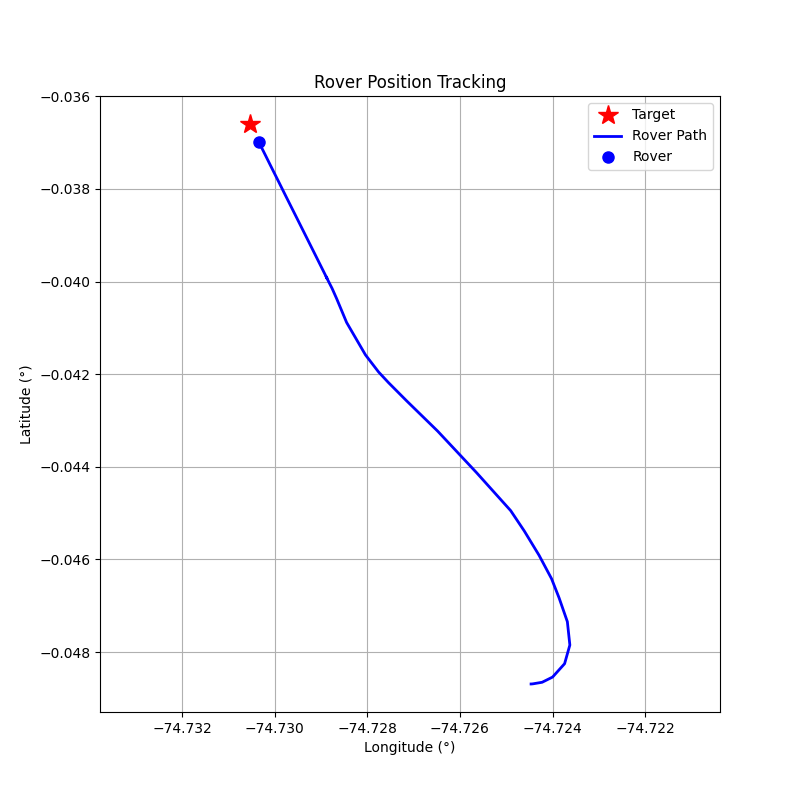

Source data for this figure (header and first rows):
step, timestamp, distance_m, forward_m, right_m, speed_mps, bearing_deg, tool, throttle, steer, brake_strength, duration_s, overridden_by_safety
0, 1774964889, 141.7, -64.44, -126.2, 0.02, -117, drive, 0.2, -1.0, 0, 0.5, False
1, 1774964892, 141.8, -56.23, -130.2, 0.59, -113.4, drive, 0.2, -1.0, 0, 0.5, False
2, 1774964894, 142.5, -28.38, -139.6, 1.11, -101.5, drive, 0.2, -1.0, 0, 0.5, False
3, 1774964897, 142.6, 20.48, -141.1, 1.57, -81.74, drive, 0.2, -0.8, 0, 0.5, False
4, 1774964899, 141.3, 75.54, -119.4, 2.01, -57.68, drive, 0.2, -0.6, 0, 0.5, False
5, 1774964901, 138.3, 114.5, -77.44, 2.46, -34.07, drive, 0.3, -0.4, 0, 0.5, False
6, 1774964903, 133.5, 128.7, -35.58, 3.18, -15.46, brake, 0, 0, 10, 0.1, False
7, 1774964905, 127.9, 124.2, -30.67, 2.01, -13.87, drive, 0.2, -0.2, 0, 0.5, False
8, 1774964907, 123.4, 122.3, -15.96, 2.52, -7.43, drive, 0.3, -0.1, 0, 0.5, False
9, 1774964909, 117.4, 117.3, -5.74, 3.29, -2.8, brake, 0, 0, 10, 0.1, False
10, 1774964911, 111, 110.9, -5.19, 2.1, -2.68, drive, 0.2, -0.2, 0, 0.5, False
11, 1774964914, 105.4, 104.5, 13.65, 3.93, 7.44, brake, 0, 0, 10, 0.1, False
12, 1774964916, 94.03, 92.5, 16.88, 5.16, 10.35, brake, 0, 0, 20, 0.1, False
13, 1774964918, 81.37, 78.96, 19.68, 5.17, 13.99, brake, 0, 0, 30, 0.1, False
14, 1774964920, 71.95, 69.3, 19.36, 3.16, 15.61, brake, 0, 0, 15.0, 1.0, True
15, 1774964922, 66.33, 63.49, 19.18, 1.42, 16.81, drive, 0.2, 0.2, 0, 1.0, False
16, 1774964925, 63.17, 61.66, 13.75, 1.98, 12.57, drive, 0.2, 0.2, 0, 1.0, False
17, 1774964928, 58.37, 58.03, 6.32, 2.51, 6.22, drive, 0.3, 0.2, 0, 1.0, False
18, 1774964930, 49.92, 49.87, -2.28, 3.31, -2.61, brake, 0, 0, 20, 1.0, False
19, 1774964932, 44.08, 43.98, -2.99, 1.1, -3.88, drive, 0.2, -0.2, 0, 1.0, False
20, 1774964935, 41.52, 41.52, -0.0, 1.66, -0.0, brake, 0, 0, 80, 0.5, False
21, 1774964937, 38.91, 38.91, 0.3, 0.12, 0.44, brake, 0, 0, 80, 0.5, False
22, 1774964939, 39.0, 39.0, 0.3, 0.01, 0.44, brake, 0, 0, 80, 0.5, False
23, 1774964941, 38.99, 38.99, 0.3, 0.0, 0.45, brake, 0, 0, 80, 0.5, False
24, 1774964944, 38.99, 38.99, 0.3, 0.0, 0.45, drive, 0.0, 0.2, 0, 1.0, False
25, 1774964948, 38.98, 38.98, 0.29, 0.01, 0.43, drive, 0.0, 0.2, 0, 1.0, False
26, 1774964950, 38.94, 38.94, 0.27, 0.02, 0.39, drive, 0.0, 0.2, 0, 1.0, False
27, 1774964952, 38.9, 38.9, 0.23, 0.02, 0.33, drive, 0.0, 0.2, 0, 1.0, False
28, 1774964955, 38.85, 38.85, 0.17, 0.02, 0.25, drive, 0.0, 0.2, 0, 1.0, False
29, 1774964959, 38.78, 38.78, 0.11, 0.03, 0.16, drive, 0.0, 0.2, 0, 1.0, False
30, 1774964962, 38.63, 38.63, 0.02, 0.04, 0.04, brake, 0, 0, 10, 1.0, False
31, 1774964964, 38.55, 38.55, 0.02, 0.0, 0.03, brake, 0, 0, 80, 0.5, False
32, 1774964966, 38.55, 38.55, 0.02, 0.0, 0.03, brake, 0, 0, 80, 0.5, False
33, 1774964968, 38.55, 38.55, 0.02, 0.0, 0.03, brake, 0, 0, 80, 0.5, False
34, 1774964970, 38.55, 38.55, 0.02, 0.0, 0.03, brake, 0, 0, 80, 0.5, False
35, 1774964972, 38.55, 38.55, 0.02, 0.0, 0.03, drive, 0.2, 0.0, 0, 1.0, False
36, 1774964975, 38.16, 38.16, 0.03, 0.6, 0.04, drive, 0.2, 0.0, 0, 1.0, False
37, 1774964977, 36.28, 36.28, 0.05, 1.18, 0.07, drive, 0.2, 0.0, 0, 1.0, False
38, 1774964979, 33.41, 33.41, 0.06, 1.77, 0.1, drive, 0.2, 0.0, 0, 1.0, False
39, 1774964981, 29.11, 29.11, 0.07, 2.34, 0.14, drive, 0.2, 0.0, 0, 1.0, False
40, 1774964983, 23.95, 23.95, 0.08, 2.89, 0.2, brake, 0, 0, 10, 0.1, False
41, 1774964985, 18.33, 18.33, 0.07, 1.72, 0.22, drive, 0.2, 0.0, 0, 1.0, False
42, 1774964988, 14.9, 14.9, 0.06, 2.22, 0.25, brake, 0, 0, 10, 0.1, False
43, 1774964990, 10.4, 10.4, 0.06, 1.14, 0.33, drive, 0.2, 0.0, 0, 1.0, False
44, 1774964992, 7.72, 7.72, 0.06, 1.71, 0.41, brake, 0, 0, 10, 0.1, False
45, 1774964994, 5.1, 5.1, 0.06, 0.58, 0.63, brake, 0, 0, 30, 1.0, False
46, 1774964996, 4.53, 4.53, 0.05, 0.03, 0.67, brake, 0, 0, 80, 0.5, False
47, 1774964998, 4.56, 4.56, 0.05, 0.0, 0.66, brake, 0, 0, 80, 0.5, False
48, 1774965000, 4.56, 4.56, 0.05, 0.0, 0.66, brake, 0, 0, 80, 0.5, False
49, 1774965002, 4.56, 4.56, 0.05, 0.0, 0.66, brake, 0, 0, 80, 0.5, False
50, 1774965004, 4.56, 4.56, 0.05, 0.0, 0.66, brake, 0, 0, 80, 0.5, False
51, 1774965007, 4.56, 4.56, 0.05, 0.0, 0.66, brake, 0, 0, 80, 0.5, False
52, 1774965009, 4.56, 4.55, 0.05, 0.0, 0.66, brake, 0, 0, 80, 0.5, False
53, 1774965011, 4.55, 4.55, 0.05, 0.0, 0.67, brake, 0, 0, 80, 0.5, False
54, 1774965013, 4.55, 4.55, 0.05, 0.0, 0.67, brake, 0, 0, 80, 0.5, False
55, 1774965015, 4.55, 4.55, 0.05, 0.0, 0.67, brake, 0, 0, 80, 0.5, False
56, 1774965017, 4.55, 4.55, 0.05, 0.0, 0.67, brake, 0, 0, 80, 0.5, False
57, 1774965019, 4.55, 4.55, 0.05, 0.0, 0.67, brake, 0, 0, 80, 0.5, False
58, 1774965021, 4.55, 4.55, 0.05, 0.0, 0.67, brake, 0, 0, 80, 0.5, False
59, 1774965023, 4.55, 4.55, 0.05, 0.0, 0.68, brake, 0, 0, 80, 0.5, False
... 41 more rows
